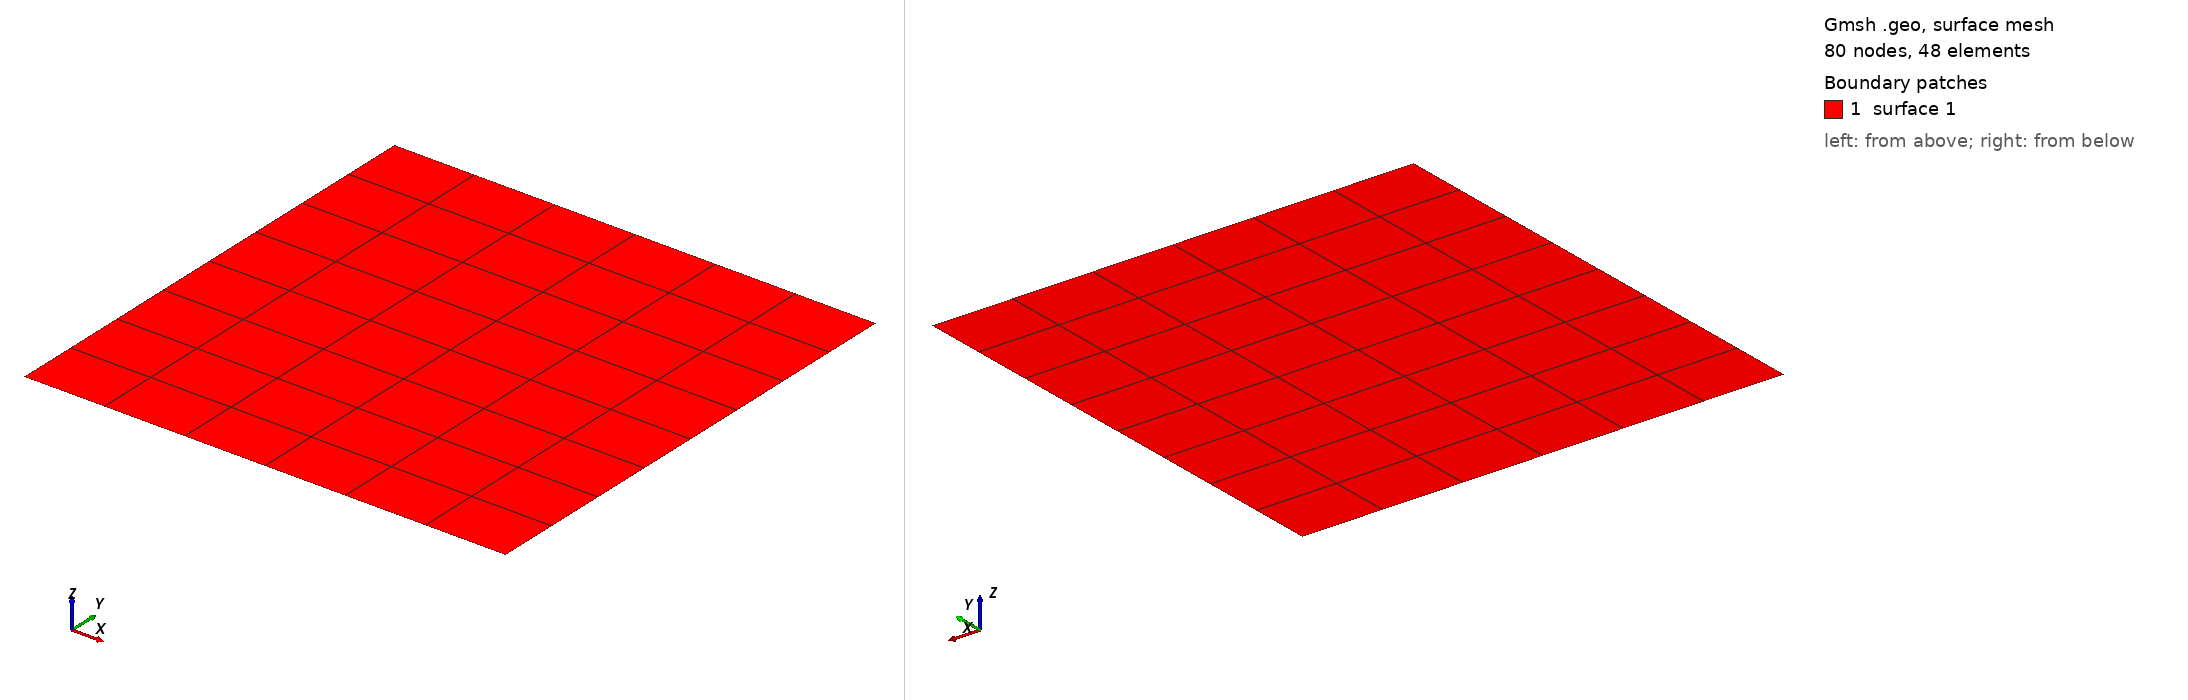

Gmsh geometry script, surface-meshed: 80 nodes, 48 surface elements. Boundary patches (legend numbers): 1 surface 1. Left view from above one corner, right view from below the opposite corner. The script declares no physical surfaces, so the legend lists its geometric surfaces. The drawing asked Gmsh for element sizes between 1% and 20% of the model's largest extent; the script's own settings can give other sizes.

=== G18-3-2.geo (drawn) ===
//
//+
Point(1) = {0, 0, 0, 1.0};
//+
Point(2) = {0, 1, 0, 1.0};
//+
//+
Point(3) = {1, 0, 0, 1.0};
//+
Point(4) = {1, 1, 0, 1.0};
//+
Line(1) = {1, 3};
//+
Line(2) = {3, 4};
//+
Line(3) = {2, 4};
//+
Line(4) = {1, 2};
//+
Transfinite Curve {4, 2} = 9 Using Progression 1;
//+
Transfinite Curve {3, 1} = 7 Using Progression 1;
//+
Curve Loop(1) = {1, 2, -3, -4};
//+
Plane Surface(1) = {1};
//+
Transfinite Surface {1};
//+
Recombine Surface {1};
//+
Point(5) = {0.35, 0.5, 0, 1.0};
//+
Point(6) = {0.35, 1.25, 0, 1.0};
//+
Point(7) = {0.65, 1.25, 0, 1.0};
//+
Point(8) = {0.65, 0.5, 0, 1.0};
//+
Line(5) = {5, 6};
//+
Line(6) = {6, 7};
//+
Line(7) = {8, 7};
//+
Transfinite Curve {5, 7} = 7 Using Progression 1;
//+
Transfinite Curve {6} = 5 Using Progression 1;
